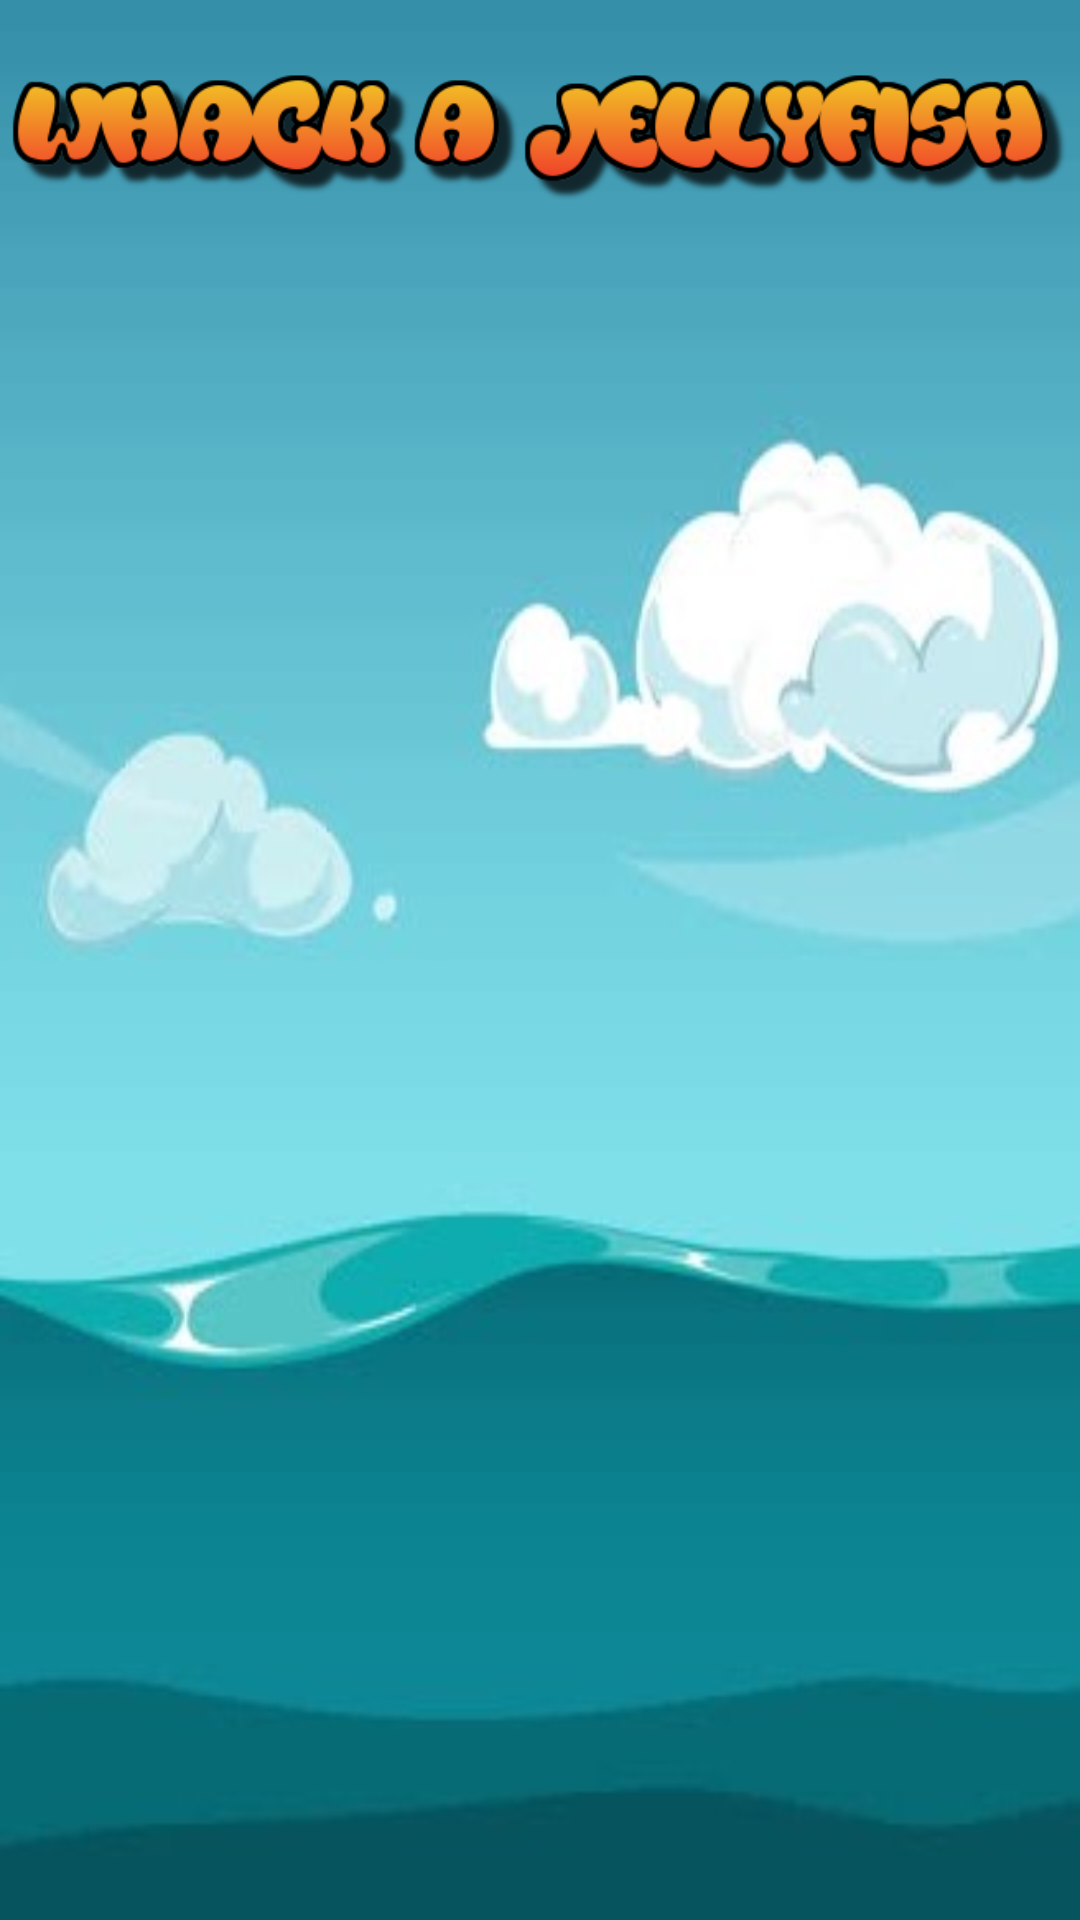

Android layout source for this screen:
<!-- AndroidManifest.xml: application theme AppTheme -->
<!-- res/layout/activity_con.xml -->
<?xml version="1.0" encoding="utf-8"?>
<androidx.constraintlayout.widget.ConstraintLayout
    xmlns:android="http://schemas.android.com/apk/res/android"
    xmlns:tools="http://schemas.android.com/tools"
    android:layout_width="match_parent"
    android:layout_height="match_parent"
    android:background="@drawable/bg_main">

    <ImageView
        android:layout_width="match_parent"
        android:layout_height="wrap_content"
        android:src="@drawable/logo"
        tools:layout_editor_absoluteX="0dp"
        tools:layout_editor_absoluteY="67dp"
        />

</androidx.constraintlayout.widget.ConstraintLayout>
<!-- resources referenced by this layout -->
<resources>
  <!-- drawable bg_main: jpg bitmap (drawable, 14098 bytes) -->
  <!-- drawable logo: png bitmap (drawable, 27614 bytes) -->
  <style name="AppTheme" parent="Theme.AppCompat.Light.NoActionBar">
          
          <item name="colorPrimary">@color/colorPrimary</item>
          <item name="colorPrimaryDark">@color/colorPrimaryDark</item>
          <item name="colorAccent">@color/colorAccent</item>
      </style>
  <color name="colorPrimary">#008577</color>
  <color name="colorPrimaryDark">#00574B</color>
  <color name="colorAccent">#D81B60</color>
</resources>
